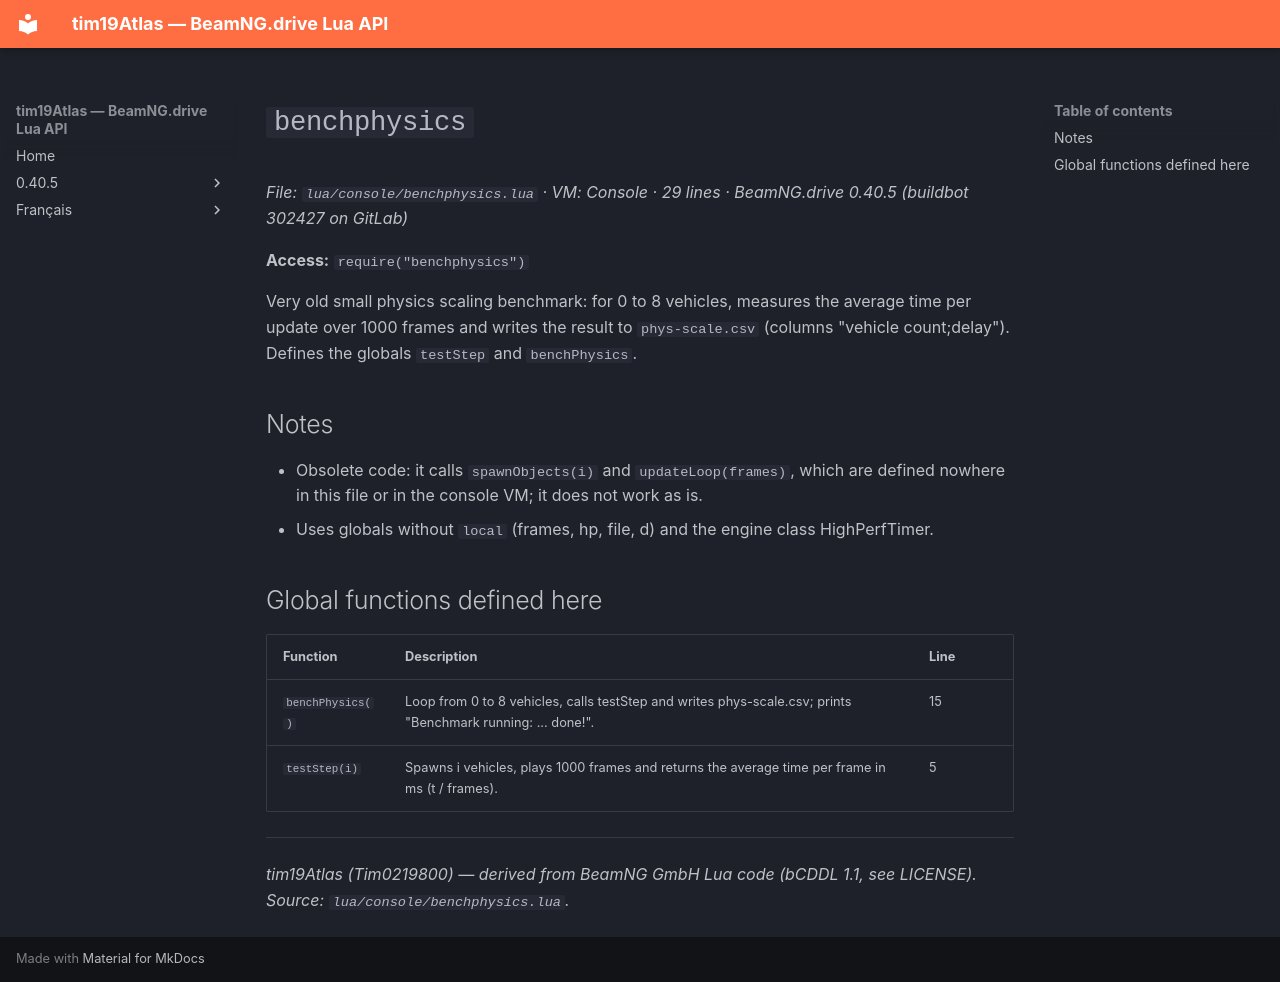

repository: Tim0219800/beamng-lua-atlas · page: 0.40.5/console/benchphysics.html · generator: mkdocs

# `benchphysics`

*File: `lua/console/benchphysics.lua` · VM: Console · 29 lines · BeamNG.drive 0.40.5 (buildbot 302427 on GitLab)*

**Access:** `require("benchphysics")`

Very old small physics scaling benchmark: for 0 to 8 vehicles, measures the average time per update over 1000 frames and writes the result to `phys-scale.csv` (columns "vehicle count;delay"). Defines the globals `testStep` and `benchPhysics`.

## Notes

- Obsolete code: it calls `spawnObjects(i)` and `updateLoop(frames)`, which are defined nowhere in this file or in the console VM; it does not work as is.
- Uses globals without `local` (frames, hp, file, d) and the engine class HighPerfTimer.

## Global functions defined here

| Function | Description | Line |
|---|---|---|
| `benchPhysics()` | Loop from 0 to 8 vehicles, calls testStep and writes phys-scale.csv; prints "Benchmark running: ... done!". | 15 |
| `testStep(i)` | Spawns i vehicles, plays 1000 frames and returns the average time per frame in ms (t / frames). | 5 |

---
*tim19Atlas (Tim0219800) — derived from BeamNG GmbH Lua code (bCDDL 1.1, see LICENSE). Source: `lua/console/benchphysics.lua`.*
